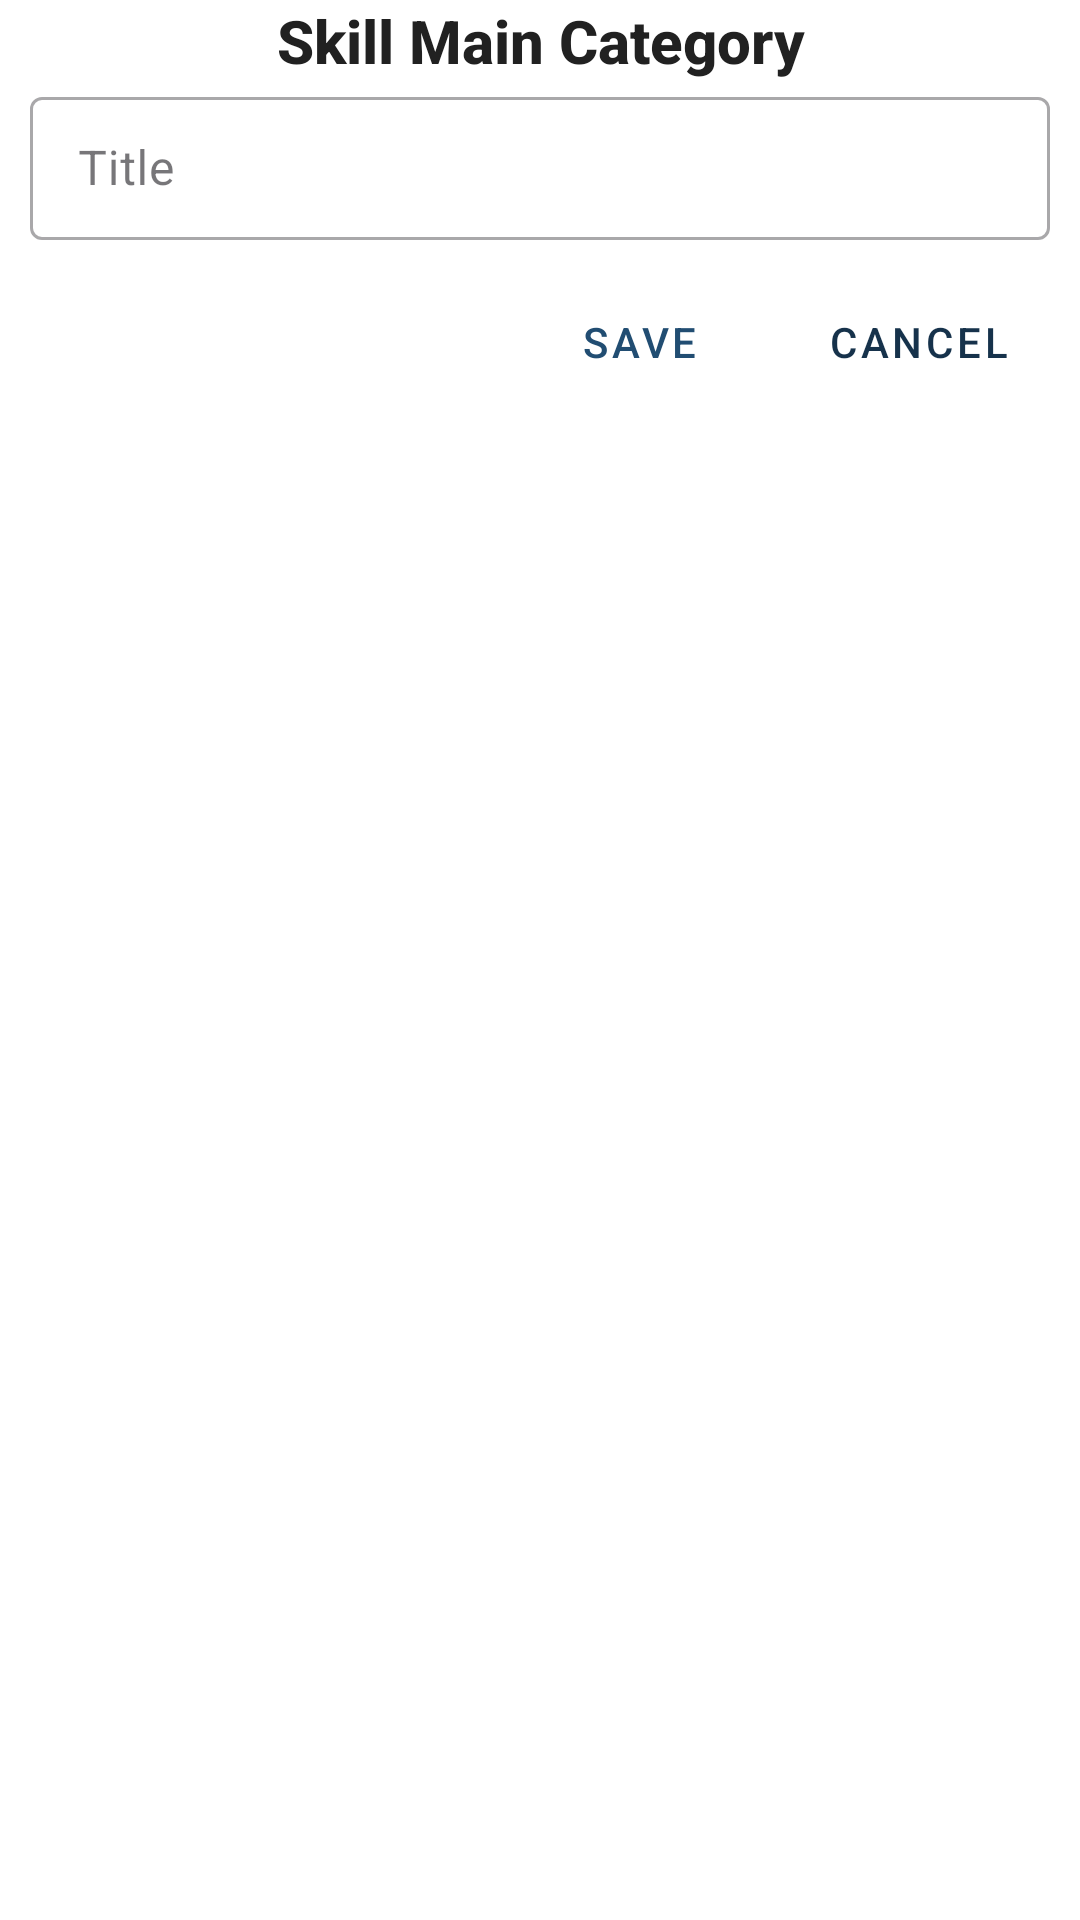

Here is an Android app screen rendered from its layout file. Give the layout XML and the strings, colors and styles it references.
<!-- AndroidManifest.xml: application theme Theme.MyDigitalProfile -->
<!-- res/layout/dialogue_skill_main_edit.xml -->
<?xml version="1.0" encoding="utf-8"?>
<LinearLayout xmlns:android="http://schemas.android.com/apk/res/android"
    xmlns:app="http://schemas.android.com/apk/res-auto"
    xmlns:tools="http://schemas.android.com/tools"
    android:orientation="vertical"
    android:layout_width="match_parent"
    android:layout_height="wrap_content">
    <TextView
        android:id="@+id/label_skill_main"
        android:layout_width="match_parent"
        android:layout_height="wrap_content"
        android:gravity="center"
        style="@style/TextAppearance.AppCompat.Title"
        android:textStyle="bold"
        android:text="Skill Main Category"
        app:layout_constraintTop_toTopOf="parent"
        app:layout_constraintStart_toStartOf="parent"
        app:layout_constraintEnd_toEndOf="parent"
        />
    <com.google.android.material.textfield.TextInputLayout
        android:id="@+id/til_skill_main"
        android:layout_width="match_parent"
        android:layout_height="wrap_content"
        app:layout_constraintTop_toBottomOf="@id/label_skill_main"
        app:layout_constraintStart_toStartOf="parent"
        app:layout_constraintEnd_toEndOf="parent"
        style="@style/Widget.MaterialComponents.TextInputLayout.OutlinedBox.Dense"
        android:layout_marginHorizontal="10dp"
        >
        <com.google.android.material.textfield.TextInputEditText
            android:id="@+id/skill_main"
            android:layout_width="match_parent"
            android:layout_height="wrap_content"
            android:hint="@string/title"
            />
    </com.google.android.material.textfield.TextInputLayout>
    <androidx.recyclerview.widget.RecyclerView
        android:id="@+id/list_skills"
        android:layout_width="match_parent"
        android:layout_height="180dp"
        android:visibility="gone"
        tools:visibility="visible"
        android:paddingVertical="5dp"
        android:layout_marginHorizontal="10dp"
        tools:listitem="@layout/item_skills_sub_drag"
        />

    <include layout="@layout/layout_edit_buttons"
        android:id="@+id/edit_buttons"
        android:layout_width="match_parent"
        android:layout_height="wrap_content"
        android:layout_margin="10dp"
        app:layout_constraintTop_toBottomOf="@id/til_skill_main"
        app:layout_constraintEnd_toEndOf="parent"
        />
</LinearLayout>
<!-- res/layout/item_skills_sub_drag.xml (included above) -->
<?xml version="1.0" encoding="utf-8"?>
<com.google.android.material.card.MaterialCardView xmlns:android="http://schemas.android.com/apk/res/android"
    xmlns:app="http://schemas.android.com/apk/res-auto"
    xmlns:tools="http://schemas.android.com/tools"
    android:layout_margin="5dp"
    app:cardElevation="2dp"
    android:layout_width="match_parent"
    android:layout_height="wrap_content">
    <LinearLayout
        android:layout_width="match_parent"
        android:layout_height="wrap_content"
        android:orientation="horizontal"
        >
        <TextView
            android:id="@+id/subtitle"
            android:layout_width="0dp"
            android:layout_height="wrap_content"
            android:layout_weight="1"
            tools:text="Subtitle"
            android:gravity="center"
            android:textStyle="bold"
            style="@style/TextAppearance.AppCompat.Title"
            />
        <androidx.appcompat.widget.AppCompatImageView
            android:id="@+id/handle"
            android:layout_width="wrap_content"
            android:layout_height="match_parent"
            android:paddingHorizontal="5dp"
            android:src="@drawable/ic_drag_handle_24"
            />
    </LinearLayout>
</com.google.android.material.card.MaterialCardView>
<!-- res/layout/layout_edit_buttons.xml (included above) -->
<?xml version="1.0" encoding="utf-8"?>
<androidx.constraintlayout.widget.ConstraintLayout
    xmlns:android="http://schemas.android.com/apk/res/android"
    xmlns:app="http://schemas.android.com/apk/res-auto"
    xmlns:tools="http://schemas.android.com/tools"
    style="@style/Widget.AppCompat.ButtonBar.AlertDialog"
    android:layout_width="match_parent"
    android:layout_height="wrap_content">

    <com.google.android.material.button.MaterialButton
        android:id="@+id/btn_delete"
        style="@style/Widget.MaterialComponents.Button.TextButton"
        android:layout_width="wrap_content"
        android:layout_height="wrap_content"
        android:text="@string/delete"
        android:textColor="@color/colorError"
        android:visibility="gone"
        app:layout_constraintBottom_toBottomOf="parent"
        app:layout_constraintStart_toStartOf="parent"
        tools:visibility="visible" />

    <com.google.android.material.button.MaterialButton
        android:id="@+id/btn_save"
        android:layout_width="wrap_content"
        android:layout_height="wrap_content"
        android:text="@string/save"
        style="@style/Widget.MaterialComponents.Button.TextButton"
        android:layout_marginHorizontal="5dp"
        app:layout_constraintBottom_toBottomOf="parent"
        app:layout_constraintEnd_toStartOf="@id/btn_cancel"
        />
    <com.google.android.material.button.MaterialButton
        android:id="@+id/btn_update"
        android:layout_width="wrap_content"
        android:layout_height="wrap_content"
        android:text="@string/update"
        android:layout_marginHorizontal="5dp"
        style="@style/Widget.MaterialComponents.Button.TextButton"
        app:layout_constraintBottom_toBottomOf="parent"
        app:layout_constraintEnd_toStartOf="@id/btn_cancel"
        android:visibility="gone"
        tools:visibility="visible"
        />

    <com.google.android.material.button.MaterialButton
        android:id="@+id/btn_cancel"
        style="@style/Widget.MaterialComponents.Button.TextButton"
        android:layout_width="wrap_content"
        android:layout_height="wrap_content"
        android:text="@string/cancel"
        android:textColor="?attr/colorOnSurfaceVariant"
        app:layout_constraintBottom_toBottomOf="parent"
        app:layout_constraintEnd_toEndOf="parent" />

</androidx.constraintlayout.widget.ConstraintLayout>
<!-- resources referenced by this layout -->
<resources>
  <string name="cancel">Cancel</string>
  <string name="delete">Delete</string>
  <string name="save">Save</string>
  <string name="title">Title</string>
  <string name="update">Update</string>
  <style name="Theme.MyDigitalProfile" parent="Theme.Material3.DayNight.NoActionBar">
  
  
  
  
  
  
  
  
  
          <item name="android:statusBarColor">?attr/colorPrimaryVariant</item>
  
  
          <item name="colorPrimary">@color/colorPrimary</item>
          <item name="colorPrimaryDark">@color/colorPrimaryDark</item>
          <item name="colorPrimaryVariant">@color/colorPrimaryLight</item>
  
          
          <item name="colorSecondary">@color/colorSecondary</item>
  
          <item name="colorSecondaryVariant">@color/colorSecondaryLight</item>
  
          
          <item name="colorAccent">@color/colorAccent</item>
  
          
          <item name="android:textColorPrimary">@color/textColorPrimary</item>
          <item name="android:textColorSecondary">@color/textColorSecondary</item>
  
          
          <item name="android:windowBackground">@color/colorBackground</item>
  
          
          <item name="colorOnPrimary">@color/colorOnPrimary</item>
          <item name="colorOnSecondary">@color/colorOnSecondary</item>
  
          <item name="colorOnSurfaceVariant">@color/colorOnSurfaceVariant</item>
  
          
  
  
  
  
          
          <item name="textInputOutlinedDenseStyle">@style/OutlinedTextField</item>
  
          
  
  
  
          <item name="drawableTint">@color/textColorPrimary</item>
      </style>
  <color name="colorPrimary">#214D72</color>
  <color name="colorPrimaryDark">#16324B</color>
  <color name="colorPrimaryLight">#32658E</color>
  <color name="colorSecondary">#E79F00</color>
  <color name="colorSecondaryLight">#FFCB33</color>
  <color name="colorAccent">#FF4081</color>
  <color name="textColorPrimary">#212121</color>
  <color name="textColorSecondary">#757575</color>
  <color name="colorBackground">#FFFFFF</color>
  <color name="colorOnPrimary">#FFFFFF</color>
  <color name="colorOnSecondary">#000000</color>
  <color name="colorOnSurfaceVariant">#16324B</color>
  <style name="OutlinedTextField" parent="Widget.Material3.TextInputLayout.OutlinedBox.Dense">
          <item name="android:backgroundTint">@color/outlinedTextFieldBackground</item>
          <item name="hintTextColor">@color/outlinedTextFieldLabel</item>
  
          <item name="android:textColor">@color/black</item>
          <item name="android:textCursorDrawable">@color/outlinedTextFieldCursor</item>
          <item name="boxStrokeColor">@color/outlinedTextFieldStroke</item>
      </style>
  <color name="outlinedTextFieldBackground">#FFFFFF</color>
  <color name="outlinedTextFieldLabel">#757575</color>
  <color name="black">#FF000000</color>
  <color name="outlinedTextFieldCursor">#212121</color>
  <color name="outlinedTextFieldStroke">#214D72</color>
</resources>
